Run: headless pygame with SDL's dummy video driver; simulated clock (each Clock.tick advances the game by its frame time, no real sleeping); random seed 0; keys injected as events and as key.get_pressed() state; no mouse input.
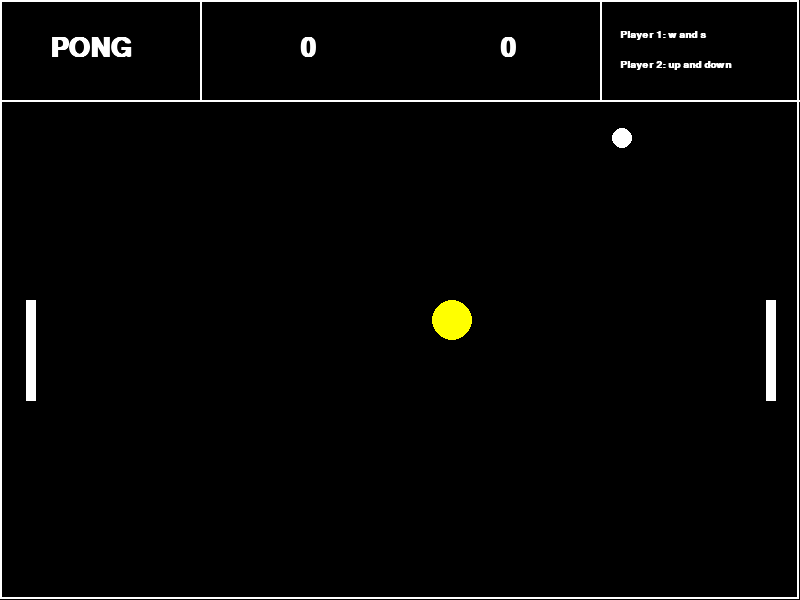
Frame 1 of 4 · flips 1–60 · no input
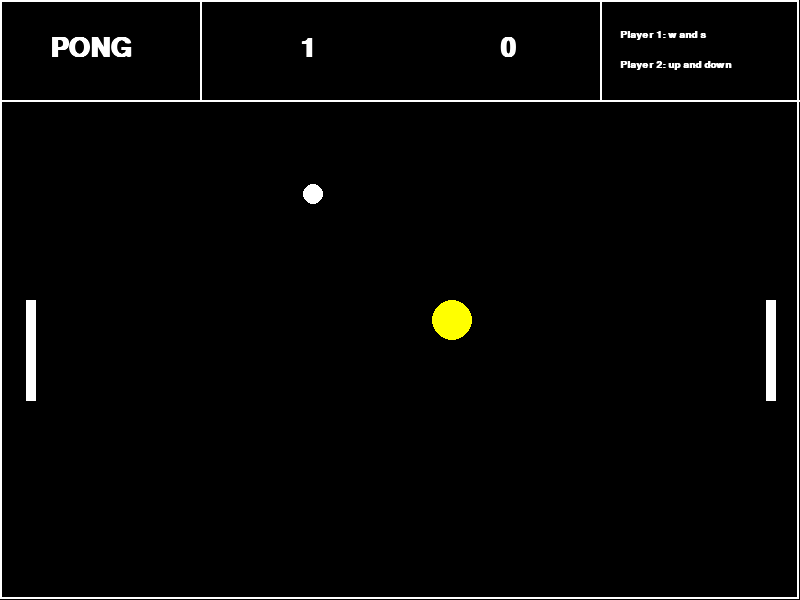
Frame 2 of 4 · flips 61–180 · tapped SPACE, RETURN · held RIGHT (→), D
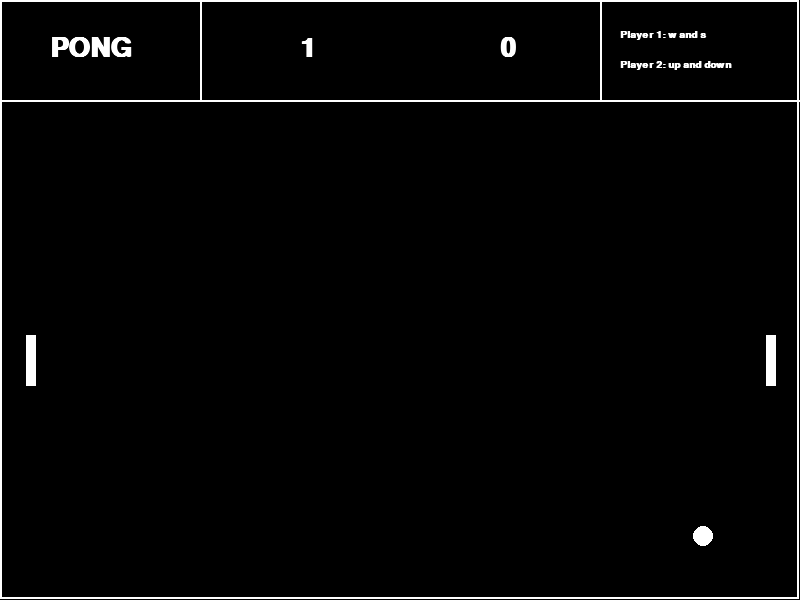
Frame 3 of 4 · flips 181–300 · held DOWN (↓), S
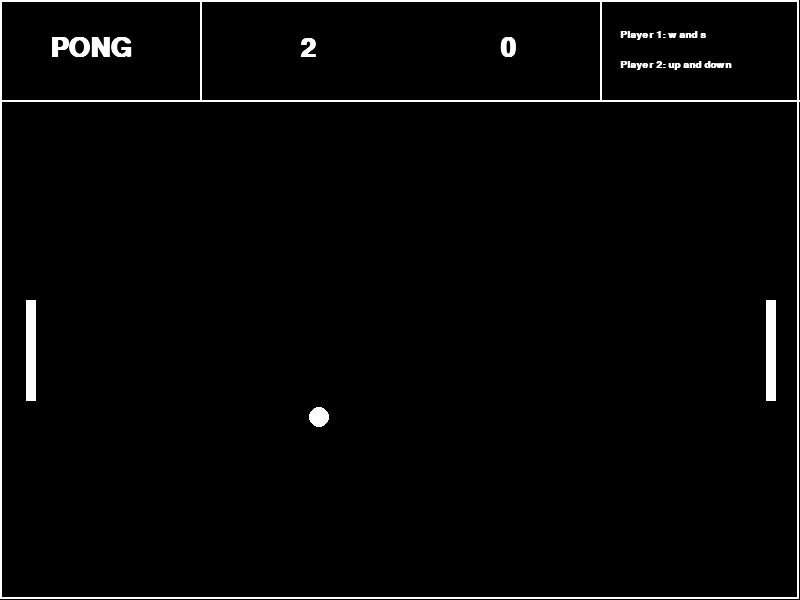
Frame 4 of 4 · flips 301–420 · held LEFT (←), A, UP (↑), W

The pygame program that drew these frames:

import pygame
import random
import sys

pygame.init()

# Creates clock to track time
clock = pygame.time.Clock()

# Defining colors
BLACK = (0, 0, 0)
WHITE = (255, 255, 255)
BLUE = (0, 0, 255)
RED = (255, 0, 0)
YELLOW = (255,255,0)

# Defining variables
radius = 10
radius2 = 20 
thickness = 10
paddle_length = 100
score1 = 0
score2 = 0
maxnum = 100

# Setting the height and width of the screen
screen_width = 800
screen_height = 600
size = (screen_width, screen_height)
screen = pygame.display.set_mode(size)
pygame.display.set_caption("PONG")

def screen_setup():
   """ Create background screen that will remain unchanged"""
   screen.fill(BLACK)
  
   # Draws white border
   pygame.draw.rect(screen, WHITE, [0, 0, screen_width - 1, 599], 2)
   pygame.draw.line(screen, WHITE, [0, 100], [screen_width, 100], 2)
   pygame.draw.line(screen, WHITE, [200, 0], [200, 100], 2)
   pygame.draw.line(screen, WHITE, [600, 0], [600, 100], 2)
   
   # Displays name of the game, score, and controls at top of the screen
   font = pygame.font.SysFont('Calibri', 40, True, False)
   text = font.render("PONG", True, WHITE)
   screen.blit(text, [50, 35])
   text = font.render(str(score1), True, WHITE)
   screen.blit(text, [300, 35])
   text = font.render(str(score2), True, WHITE)
   screen.blit(text, [500, 35])
   font = pygame.font.SysFont('Calibri', 15, True, False)
   text = font.render("Player 1: w and s", True, WHITE)
   screen.blit(text, [620, 30])
   text = font.render("Player 2: up and down", True, WHITE)
   screen.blit(text, [620, 60])
   
   return

class Ball:
   """ Class to keep track of a ball's location and velocity vector."""
   def __init__(self):
       self.x = 0
       self.y = 0
       self.dx = 0
       self.dy = 0

def make_ball(n):
    """Sets velocity of the ball and makes a new ball at a position based on the last player to score."""
    ball = Ball()

    # Determines the angle the ball starts with
    dir_x = random.randrange(50,100)/100
    dir_y = (1 - dir_x**2)**0.5
    # Constant determining the speed of the ball
    vel_x = 5
    vel_y = 5
    # Randomizes the direction of the y component of the ball
    flip_y = 1 - 2*random.randint(0,1)

    # Creates ball in the center of the screen at start of game
    if n == 0:
        flip_x = 1 - 2*random.randint(0,1)
        ball.x = screen_width/2
        ball.y = screen_height/2
    # If player 1 scores, the ball is created at player 1's paddle and is given a positive x velocity
    elif n==1:
        flip_x = 1
        ball.x = 30 + thickness + radius
        ball.y = paddle1.y
    # If player 2 scores, the ball is created at player 2's paddle and is given a negative x velocity
    else:
        flip_x = -1
        ball.x = screen_width - 30 - thickness - radius
        ball.y = paddle2.y        
           
    # Equation for the velocity vector of the ball
    ball.dx = dir_x * vel_x * flip_x
    ball.dy = dir_y * vel_y * flip_y
   
    return ball

class Paddle:
   """Class used to keep track of a Paddle's location and vector."""
   def __init__(self, name, x, y, dy):
       self.name = name
       self.x = x
       self.y = y
       self.dy = dy

# Assigns values to the position and velocity of each paddle
paddle1 = Paddle("paddle1", 30, 350, 10)
paddle2 = Paddle("paddle2", 770, 350, 10)

class Powerup:
   """"Class used to control position of powerups."""
   def __init__(self):
       self.x = 0
       self.y = 0

def make_powerup():
   """"Determines a random location for the powerup."""
   powerup = Powerup()
   powerup.x = random.randint(200, screen_width - 200)
   powerup.y = random.randint(150, screen_height - 50)
  
   return powerup


def wingame():
    """Checks to see if either player has won the game and displays which player won."""

    font = pygame.font.SysFont('Calibri', 80, True, False)

    if score1 == 5:
        # Creates a black screen displaying "Player 1 Wins" and briefly pauses the game 
        text = font.render("Player 1 Wins!", True, WHITE)
        screen.fill(BLACK)
        screen.blit(text, [160, 250])
        pygame.display.flip()
        pygame.time.delay (2500)
        pygame.quit()

    elif score2 == 5:
        # Creates a black screen displaying "Player 2 Wins" and briefly pauses the game     
        text = font.render("Player 2 Wins!", True, WHITE)
        screen.fill(BLACK)
        screen.blit(text, [160, 250])
        pygame.display.flip()
        pygame.time.delay (2500)
        pygame.quit()
  
    return

# Creates the background
screen_setup()
# Creates the ball in the center of the play area
ball = make_ball(0)

# Used to determine when a powerup can be created
powerup_on = False
# Used to create only one powerup at a time
switch = True

# Holding down a key will create an event every 10 milliseconds
pygame.key.set_repeat(10)

# Main loop
while True:

   # Sets fps to 60
   clock.tick(60)

   # Allows user's key inputs to move paddles 
   for event in pygame.event.get():
       if event.type == pygame.KEYDOWN:
           if event.key == pygame.K_UP:
               paddle2.y -= paddle2.dy
           if event.key == pygame.K_DOWN:
               paddle2.y += paddle2.dy
           if event.key == pygame.K_w:
               paddle1.y -= paddle1.dy
           if event.key == pygame.K_s:
               paddle1.y += paddle1.dy
  
   # Changes the balls position every frame
   ball.x += ball.dx
   ball.y += ball.dy
  
   # Bounces the ball off the top or bottom border if there is a collision
   if ball.y >= screen_height - radius or ball.y <= 2*radius + 100:
       ball.dy *= -1

   # Increases a player's score when the ball passes by the other player's paddle
   if ball.x > screen_width - thickness/2 - 30:
       score1 += 1
       paddle_length = 100
       # Makes a new ball at Player 1's paddle
       ball = make_ball(1)
   if ball.x < 30 + thickness/2:
       score2 += 1
       paddle_length = 100
       # Makes a new ball at Player 2's paddle
       ball = make_ball(2)
      
   # Bounces the ball off the paddles with an increased velocity   
   if ball.x >= paddle2.x - thickness/2 - radius and ball.y < paddle2.y + paddle_length/2 and ball.y > paddle2.y - paddle_length/2:
       ball.dx *= -1.1
       ball.dy *= 1.1
   if ball.x <= paddle1.x + thickness/2 + radius and ball.y < paddle1.y + paddle_length/2 and ball.y > paddle1.y - paddle_length/2:
       ball.dx *= -1.1
       ball.dy *= 1.1
    
    # Keeps paddles in the game area
   if paddle1.y > screen_height - paddle_length/2:
       paddle1.y = screen_height - paddle_length/2
   if paddle1.y < 100 + paddle_length/2:
       paddle1.y = 100 + paddle_length/2
   if paddle2.y > screen_height - paddle_length/2:
       paddle2.y = screen_height - paddle_length/2
   if paddle2.y < 100 + paddle_length/2:
       paddle2.y = 100 + paddle_length/2
  
   # Sets the screen background
   screen_setup()

   # Draws the ball and both paddles
   pygame.draw.circle(screen, WHITE, [int(ball.x), int(ball.y)], radius)
   pygame.draw.line(screen, WHITE, [paddle1.x, paddle1.y - paddle_length/2], [paddle1.x, paddle1.y + paddle_length/2], thickness)
   pygame.draw.line(screen, WHITE, [paddle2.x, paddle2.y - paddle_length/2], [paddle2.x, paddle2.y + paddle_length/2], thickness)
   
   # Determines chance of a powerup will be created
   if powerup_on == False and random.randint(0, maxnum) == 0:
        # Randomly chooses 1 out of the 3 possible powerups to be created
        choice = random.randint (0,2)
        powerup = make_powerup()
        powerup_on = True

   if  powerup_on == True and switch == True:
        if choice == 0:
            switch == False
            # Draws powerup 1
            pygame.draw.circle(screen, BLUE, [int(powerup.x), int(powerup.y)], radius2)
            # If the ball collides with powerup 1, the velocity vector doubles          
            if ball.x + radius + radius2 > powerup.x and ball.x - radius - radius2 < powerup.x and ball.y + radius + radius2 > powerup.y and ball.y - radius - radius2 < powerup.y:
                ball.dx *= 2
                ball.dy *= 2
                # Removes the powerup and allows another pwoerup to be created
                powerup_on = False
                switch == True
        elif choice == 1:
            switch == False
            # Draws powerup 2
            pygame.draw.circle(screen, RED, [int(powerup.x), int(powerup.y)], radius2)
            # If the ball collides with powerup 2, the x velocity doubles and goes in opposite direction
            if ball.x + radius + radius2 > powerup.x and ball.x - radius - radius2 < powerup.x and ball.y + radius + radius2 > powerup.y and ball.y - radius - radius2 < powerup.y:
                ball.dx *= -2
                # Removes the powerup and allows another pwoerup to be created
                powerup_on = False
                switch == True
        elif choice == 2:
            switch == False
            # Draws powerup 3
            pygame.draw.circle(screen, YELLOW, [int(powerup.x), int(powerup.y)], radius2)
           # If the ball collides with powerup 3, the paddle length is cut in half
            if ball.x + radius + radius2 > powerup.x and ball.x - radius - radius2 < powerup.x and ball.y + radius + radius2 > powerup.y and ball.y - radius - radius2 < powerup.y:
                paddle_length = paddle_length/2
                # Removes the powerup and allows another pwoerup to be created               
                powerup_on = False
                switch == True
  

   # Updates screen
   pygame.display.flip()

   # Checks to see if either player has won the game
   wingame()
